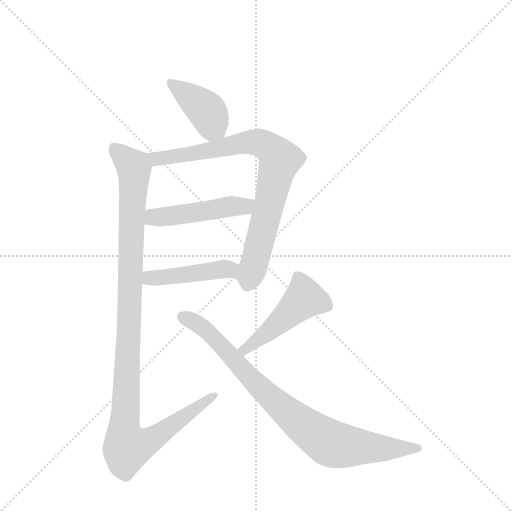
t = 0.00 s
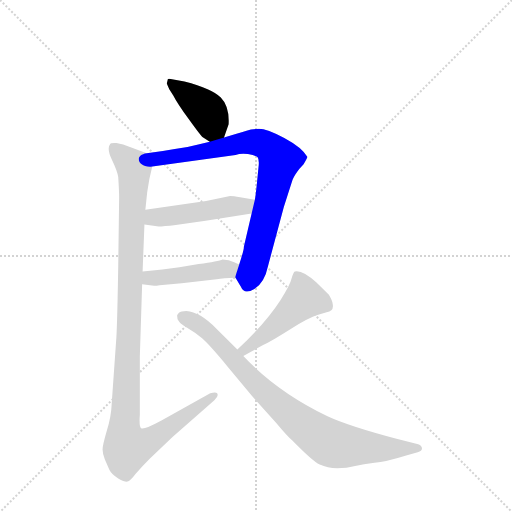
t = 1.16 s
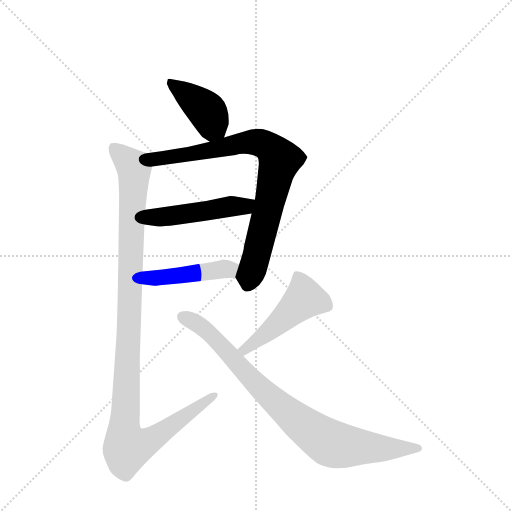
t = 2.32 s
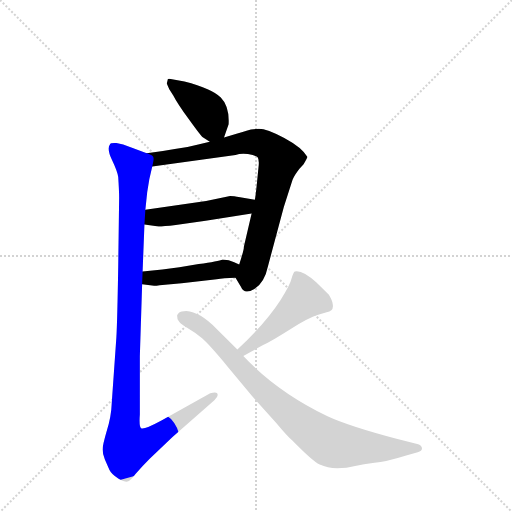
t = 3.48 s
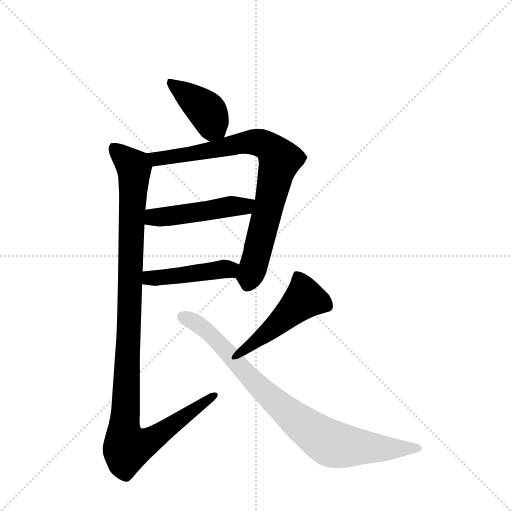
t = 4.64 s
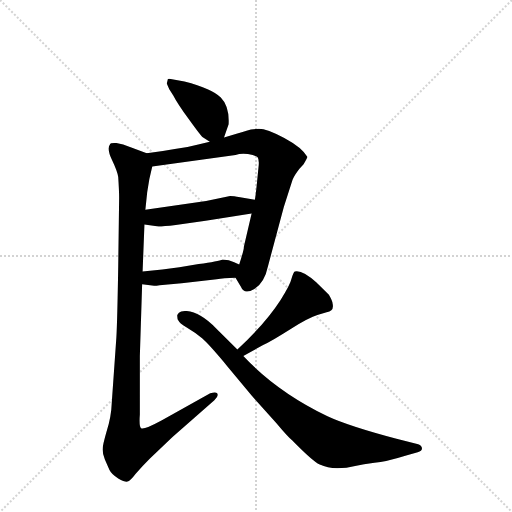
t = 5.80 s

The animated SVG that drew these frames (rendered in a browser with its animation timeline set to each time). Animation: 7 CSS @keyframes rules; one cycle of 5.80 s.

<svg version="1.1" viewBox="0 0 1024 1024" xmlns="http://www.w3.org/2000/svg">
  <g stroke="lightgray" stroke-dasharray="1,1" stroke-width="1" transform="scale(4, 4)">
    <line x1="0" y1="0" x2="256" y2="256"></line>
    <line x1="256" y1="0" x2="0" y2="256"></line>
    <line x1="128" y1="0" x2="128" y2="256"></line>
    <line x1="0" y1="128" x2="256" y2="128"></line>
  </g>
  <g transform="scale(0.92, -0.92) translate(60, -900)">
    <style type="text/css">
      
        @keyframes keyframes0 {
          from {
            stroke: blue;
            stroke-dashoffset: 417;
            stroke-width: 128;
          }
          58% {
            animation-timing-function: step-end;
            stroke: blue;
            stroke-dashoffset: 0;
            stroke-width: 128;
          }
          to {
            stroke: black;
            stroke-width: 1024;
          }
        }
        #make-me-a-hanzi-animation-0 {
          animation: keyframes0 0.58935546875s both;
          animation-delay: 0s;
          animation-timing-function: linear;
        }
      
        @keyframes keyframes1 {
          from {
            stroke: blue;
            stroke-dashoffset: 835;
            stroke-width: 128;
          }
          73% {
            animation-timing-function: step-end;
            stroke: blue;
            stroke-dashoffset: 0;
            stroke-width: 128;
          }
          to {
            stroke: black;
            stroke-width: 1024;
          }
        }
        #make-me-a-hanzi-animation-1 {
          animation: keyframes1 0.9295247395833334s both;
          animation-delay: 0.58935546875s;
          animation-timing-function: linear;
        }
      
        @keyframes keyframes2 {
          from {
            stroke: blue;
            stroke-dashoffset: 490;
            stroke-width: 128;
          }
          61% {
            animation-timing-function: step-end;
            stroke: blue;
            stroke-dashoffset: 0;
            stroke-width: 128;
          }
          to {
            stroke: black;
            stroke-width: 1024;
          }
        }
        #make-me-a-hanzi-animation-2 {
          animation: keyframes2 0.6487630208333334s both;
          animation-delay: 1.5188802083333335s;
          animation-timing-function: linear;
        }
      
        @keyframes keyframes3 {
          from {
            stroke: blue;
            stroke-dashoffset: 455;
            stroke-width: 128;
          }
          60% {
            animation-timing-function: step-end;
            stroke: blue;
            stroke-dashoffset: 0;
            stroke-width: 128;
          }
          to {
            stroke: black;
            stroke-width: 1024;
          }
        }
        #make-me-a-hanzi-animation-3 {
          animation: keyframes3 0.6202799479166666s both;
          animation-delay: 2.167643229166667s;
          animation-timing-function: linear;
        }
      
        @keyframes keyframes4 {
          from {
            stroke: blue;
            stroke-dashoffset: 1149;
            stroke-width: 128;
          }
          79% {
            animation-timing-function: step-end;
            stroke: blue;
            stroke-dashoffset: 0;
            stroke-width: 128;
          }
          to {
            stroke: black;
            stroke-width: 1024;
          }
        }
        #make-me-a-hanzi-animation-4 {
          animation: keyframes4 1.18505859375s both;
          animation-delay: 2.7879231770833335s;
          animation-timing-function: linear;
        }
      
        @keyframes keyframes5 {
          from {
            stroke: blue;
            stroke-dashoffset: 486;
            stroke-width: 128;
          }
          61% {
            animation-timing-function: step-end;
            stroke: blue;
            stroke-dashoffset: 0;
            stroke-width: 128;
          }
          to {
            stroke: black;
            stroke-width: 1024;
          }
        }
        #make-me-a-hanzi-animation-5 {
          animation: keyframes5 0.6455078125s both;
          animation-delay: 3.9729817708333335s;
          animation-timing-function: linear;
        }
      
        @keyframes keyframes6 {
          from {
            stroke: blue;
            stroke-dashoffset: 872;
            stroke-width: 128;
          }
          74% {
            animation-timing-function: step-end;
            stroke: blue;
            stroke-dashoffset: 0;
            stroke-width: 128;
          }
          to {
            stroke: black;
            stroke-width: 1024;
          }
        }
        #make-me-a-hanzi-animation-6 {
          animation: keyframes6 0.9596354166666666s both;
          animation-delay: 4.618489583333334s;
          animation-timing-function: linear;
        }
      
    </style>
    
      <path d="M 427 601 L 437 630 Q 439 669 420 688 Q 402 707 341 723 L 308 729 Q 306 729 305 728 L 303 720 Q 301 720 308 706 L 317 692 Q 325 676 351 640 Q 377 604 380 602 L 396 592 C 419 578 419 578 427 601 Z" fill="lightgray"></path>
    
      <path d="M 452 296 L 464 276 Q 471 259 493 272 Q 515 285 523 323 L 557 450 L 576 509 Q 580 519 591 533 L 600 543 Q 609 558 608 559 Q 597 579 558 600 Q 520 620 503 620 Q 487 620 476 616 Q 465 612 456 610 L 427 601 L 396 592 L 371 586 Q 345 579 320 576 Q 288 570 259 567 C 229 563 241 534 271 538 L 452 563 Q 463 567 479 565 Q 496 562 500 558 Q 504 553 502 537 L 498 497 Q 495 469 494 466 L 487 436 L 470 363 Q 471 359 460 325 C 451 297 451 297 452 296 Z" fill="lightgray"></path>
    
      <path d="M 254 412 L 281 408 Q 288 407 322 411 L 387 420 L 487 436 C 517 441 524 461 494 466 L 462 471 Q 440 475 435 473 L 388 463 L 256 444 C 226 440 224 416 254 412 Z" fill="lightgray"></path>
    
      <path d="M 249 282 L 275 279 Q 275 278 287 280 L 335 284 L 411 293 Q 425 295 452 296 C 482 297 487 313 460 325 L 449 330 Q 438 336 424 336 Q 415 332 372 326 L 330 319 L 293 314 L 250 310 C 220 307 219 285 249 282 Z" fill="lightgray"></path>
    
      <path d="M 199 470 L 197 320 Q 195 201 193 167 L 183 25 Q 182 -6 172 -37 Q 163 -68 163 -77 Q 163 -86 168 -99 L 178 -122 Q 183 -132 197 -140 Q 211 -148 217 -147 Q 223 -146 235 -130 Q 248 -115 266 -97 L 315 -50 L 406 30 Q 416 40 412 45 Q 409 49 397 45 L 291 -14 Q 252 -35 247 -31 Q 242 -28 244 -1 L 244 126 L 249 282 L 250 310 L 254 412 L 256 444 L 260 482 Q 264 512 271 538 C 276 561 276 561 259 567 L 224 580 Q 207 587 193 589 Q 180 590 179 586 Q 172 577 183 553 Q 195 528 197 515 Q 199 485 199 470 Z" fill="lightgray"></path>
    
      <path d="M 469 126 L 512 150 Q 531 159 572 185 Q 613 210 630 215 L 650 221 Q 667 224 663 240 Q 663 245 655 259 L 628 286 Q 597 314 581 310 Q 578 309 574 295 Q 571 281 550 248 Q 517 197 456 140 C 434 119 443 111 469 126 Z" fill="lightgray"></path>
    
      <path d="M 456 140 L 410 186 Q 375 222 345 224 Q 333 224 329 220 Q 325 215 325 214 L 326 206 Q 330 199 333 197 Q 336 194 351 185 Q 367 176 380 164 Q 394 152 434 104 L 487 40 L 541 -20 Q 566 -50 575 -57 Q 619 -102 635 -110 Q 652 -118 673 -118 Q 694 -118 712 -113 Q 730 -109 754 -106 Q 778 -104 823 -90 L 848 -83 Q 859 -80 857 -73 Q 855 -66 847 -65 L 802 -54 Q 697 -26 652 -5 Q 542 48 469 126 L 456 140 Z" fill="lightgray"></path>
    
    
      <clipPath id="make-me-a-hanzi-clip-0">
        <path d="M 427 601 L 437 630 Q 439 669 420 688 Q 402 707 341 723 L 308 729 Q 306 729 305 728 L 303 720 Q 301 720 308 706 L 317 692 Q 325 676 351 640 Q 377 604 380 602 L 396 592 C 419 578 419 578 427 601 Z"></path>
      </clipPath>
      <path clip-path="url(#make-me-a-hanzi-clip-0)" d="M 308 723 L 386 663 L 400 635 L 398 604" fill="none" id="make-me-a-hanzi-animation-0" stroke-dasharray="289 578" stroke-linecap="round"></path>
    
      <clipPath id="make-me-a-hanzi-clip-1">
        <path d="M 452 296 L 464 276 Q 471 259 493 272 Q 515 285 523 323 L 557 450 L 576 509 Q 580 519 591 533 L 600 543 Q 609 558 608 559 Q 597 579 558 600 Q 520 620 503 620 Q 487 620 476 616 Q 465 612 456 610 L 427 601 L 396 592 L 371 586 Q 345 579 320 576 Q 288 570 259 567 C 229 563 241 534 271 538 L 452 563 Q 463 567 479 565 Q 496 562 500 558 Q 504 553 502 537 L 498 497 Q 495 469 494 466 L 487 436 L 470 363 Q 471 359 460 325 C 451 297 451 297 452 296 Z"></path>
      </clipPath>
      <path clip-path="url(#make-me-a-hanzi-clip-1)" d="M 267 562 L 307 557 L 479 591 L 504 590 L 534 573 L 549 552 L 480 283" fill="none" id="make-me-a-hanzi-animation-1" stroke-dasharray="707 1414" stroke-linecap="round"></path>
    
      <clipPath id="make-me-a-hanzi-clip-2">
        <path d="M 254 412 L 281 408 Q 288 407 322 411 L 387 420 L 487 436 C 517 441 524 461 494 466 L 462 471 Q 440 475 435 473 L 388 463 L 256 444 C 226 440 224 416 254 412 Z"></path>
      </clipPath>
      <path clip-path="url(#make-me-a-hanzi-clip-2)" d="M 262 417 L 272 427 L 473 452 L 488 460" fill="none" id="make-me-a-hanzi-animation-2" stroke-dasharray="362 724" stroke-linecap="round"></path>
    
      <clipPath id="make-me-a-hanzi-clip-3">
        <path d="M 249 282 L 275 279 Q 275 278 287 280 L 335 284 L 411 293 Q 425 295 452 296 C 482 297 487 313 460 325 L 449 330 Q 438 336 424 336 Q 415 332 372 326 L 330 319 L 293 314 L 250 310 C 220 307 219 285 249 282 Z"></path>
      </clipPath>
      <path clip-path="url(#make-me-a-hanzi-clip-3)" d="M 256 289 L 265 296 L 451 320" fill="none" id="make-me-a-hanzi-animation-3" stroke-dasharray="327 654" stroke-linecap="round"></path>
    
      <clipPath id="make-me-a-hanzi-clip-4">
        <path d="M 199 470 L 197 320 Q 195 201 193 167 L 183 25 Q 182 -6 172 -37 Q 163 -68 163 -77 Q 163 -86 168 -99 L 178 -122 Q 183 -132 197 -140 Q 211 -148 217 -147 Q 223 -146 235 -130 Q 248 -115 266 -97 L 315 -50 L 406 30 Q 416 40 412 45 Q 409 49 397 45 L 291 -14 Q 252 -35 247 -31 Q 242 -28 244 -1 L 244 126 L 249 282 L 250 310 L 254 412 L 256 444 L 260 482 Q 264 512 271 538 C 276 561 276 561 259 567 L 224 580 Q 207 587 193 589 Q 180 590 179 586 Q 172 577 183 553 Q 195 528 197 515 Q 199 485 199 470 Z"></path>
      </clipPath>
      <path clip-path="url(#make-me-a-hanzi-clip-4)" d="M 188 579 L 229 539 L 232 525 L 210 -21 L 216 -73 L 260 -61 L 405 41" fill="none" id="make-me-a-hanzi-animation-4" stroke-dasharray="1021 2042" stroke-linecap="round"></path>
    
      <clipPath id="make-me-a-hanzi-clip-5">
        <path d="M 469 126 L 512 150 Q 531 159 572 185 Q 613 210 630 215 L 650 221 Q 667 224 663 240 Q 663 245 655 259 L 628 286 Q 597 314 581 310 Q 578 309 574 295 Q 571 281 550 248 Q 517 197 456 140 C 434 119 443 111 469 126 Z"></path>
      </clipPath>
      <path clip-path="url(#make-me-a-hanzi-clip-5)" d="M 585 303 L 600 266 L 600 249 L 480 145 L 466 143" fill="none" id="make-me-a-hanzi-animation-5" stroke-dasharray="358 716" stroke-linecap="round"></path>
    
      <clipPath id="make-me-a-hanzi-clip-6">
        <path d="M 456 140 L 410 186 Q 375 222 345 224 Q 333 224 329 220 Q 325 215 325 214 L 326 206 Q 330 199 333 197 Q 336 194 351 185 Q 367 176 380 164 Q 394 152 434 104 L 487 40 L 541 -20 Q 566 -50 575 -57 Q 619 -102 635 -110 Q 652 -118 673 -118 Q 694 -118 712 -113 Q 730 -109 754 -106 Q 778 -104 823 -90 L 848 -83 Q 859 -80 857 -73 Q 855 -66 847 -65 L 802 -54 Q 697 -26 652 -5 Q 542 48 469 126 L 456 140 Z"></path>
      </clipPath>
      <path clip-path="url(#make-me-a-hanzi-clip-6)" d="M 336 211 L 391 180 L 530 34 L 612 -34 L 656 -62 L 690 -70 L 848 -74" fill="none" id="make-me-a-hanzi-animation-6" stroke-dasharray="744 1488" stroke-linecap="round"></path>
    
  </g>
</svg>
